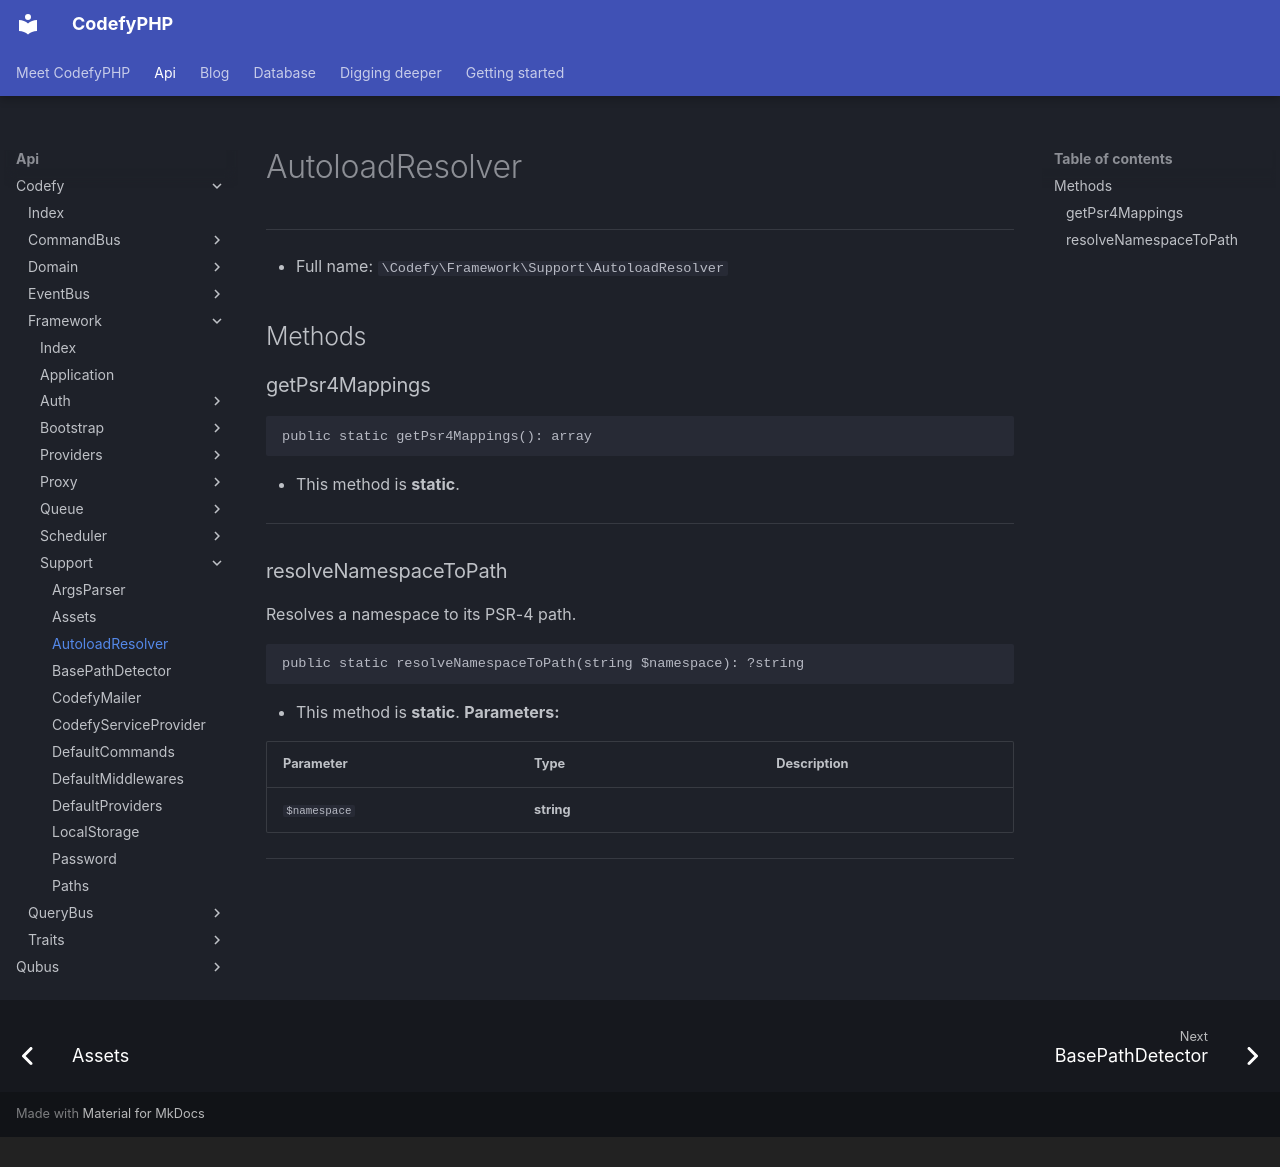

repository: codefyphp/docs · page: api/Codefy/Framework/Support/AutoloadResolver/index.html · generator: mkdocs · copyright: Copyright © 2025 Joshua Parker. All rights reserved.

# AutoloadResolver

***

* Full name: `\Codefy\Framework\Support\AutoloadResolver`

## Methods

### getPsr4Mappings

```php
public static getPsr4Mappings(): array
```

* This method is **static**.
***

### resolveNamespaceToPath

Resolves a namespace to its PSR-4 path.

```php
public static resolveNamespaceToPath(string $namespace): ?string
```

* This method is **static**.
**Parameters:**

| Parameter    | Type       | Description |
|--------------|------------|-------------|
| `$namespace` | **string** |             |

***
